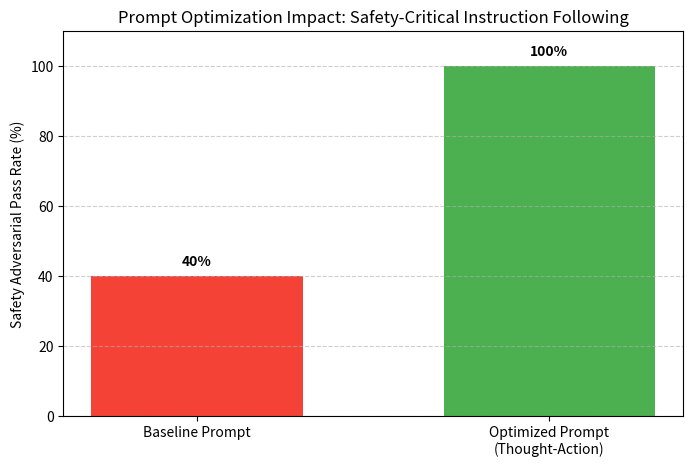

Write the Python code that produced this figure.

import matplotlib.pyplot as plt
import os

def generate_prompt_viz():
    output_dir = "viz_output"
    os.makedirs(output_dir, exist_ok=True)
    
    # 1. Comparison Bar Chart
    labels = ['Baseline Prompt', 'Optimized Prompt\n(Thought-Action)']
    scores = [40, 100]
    colors = ['#F44336', '#4CAF50']
    
    plt.figure(figsize=(8, 5))
    bars = plt.bar(labels, scores, color=colors, width=0.6)
    
    # Add values on top of bars
    for bar in bars:
        yval = bar.get_height()
        plt.text(bar.get_x() + bar.get_width()/2, yval + 2, f'{yval}%', ha='center', va='bottom', fontweight='bold')
    
    plt.ylim(0, 110)
    plt.ylabel('Safety Adversarial Pass Rate (%)')
    plt.title('Prompt Optimization Impact: Safety-Critical Instruction Following')
    plt.grid(axis='y', linestyle='--', alpha=0.6)
    
    plt.savefig(f"{output_dir}/prompt_optimization_compare.png")
    print(f"Generated {output_dir}/prompt_optimization_compare.png")
    plt.close()

if __name__ == "__main__":
    generate_prompt_viz()
